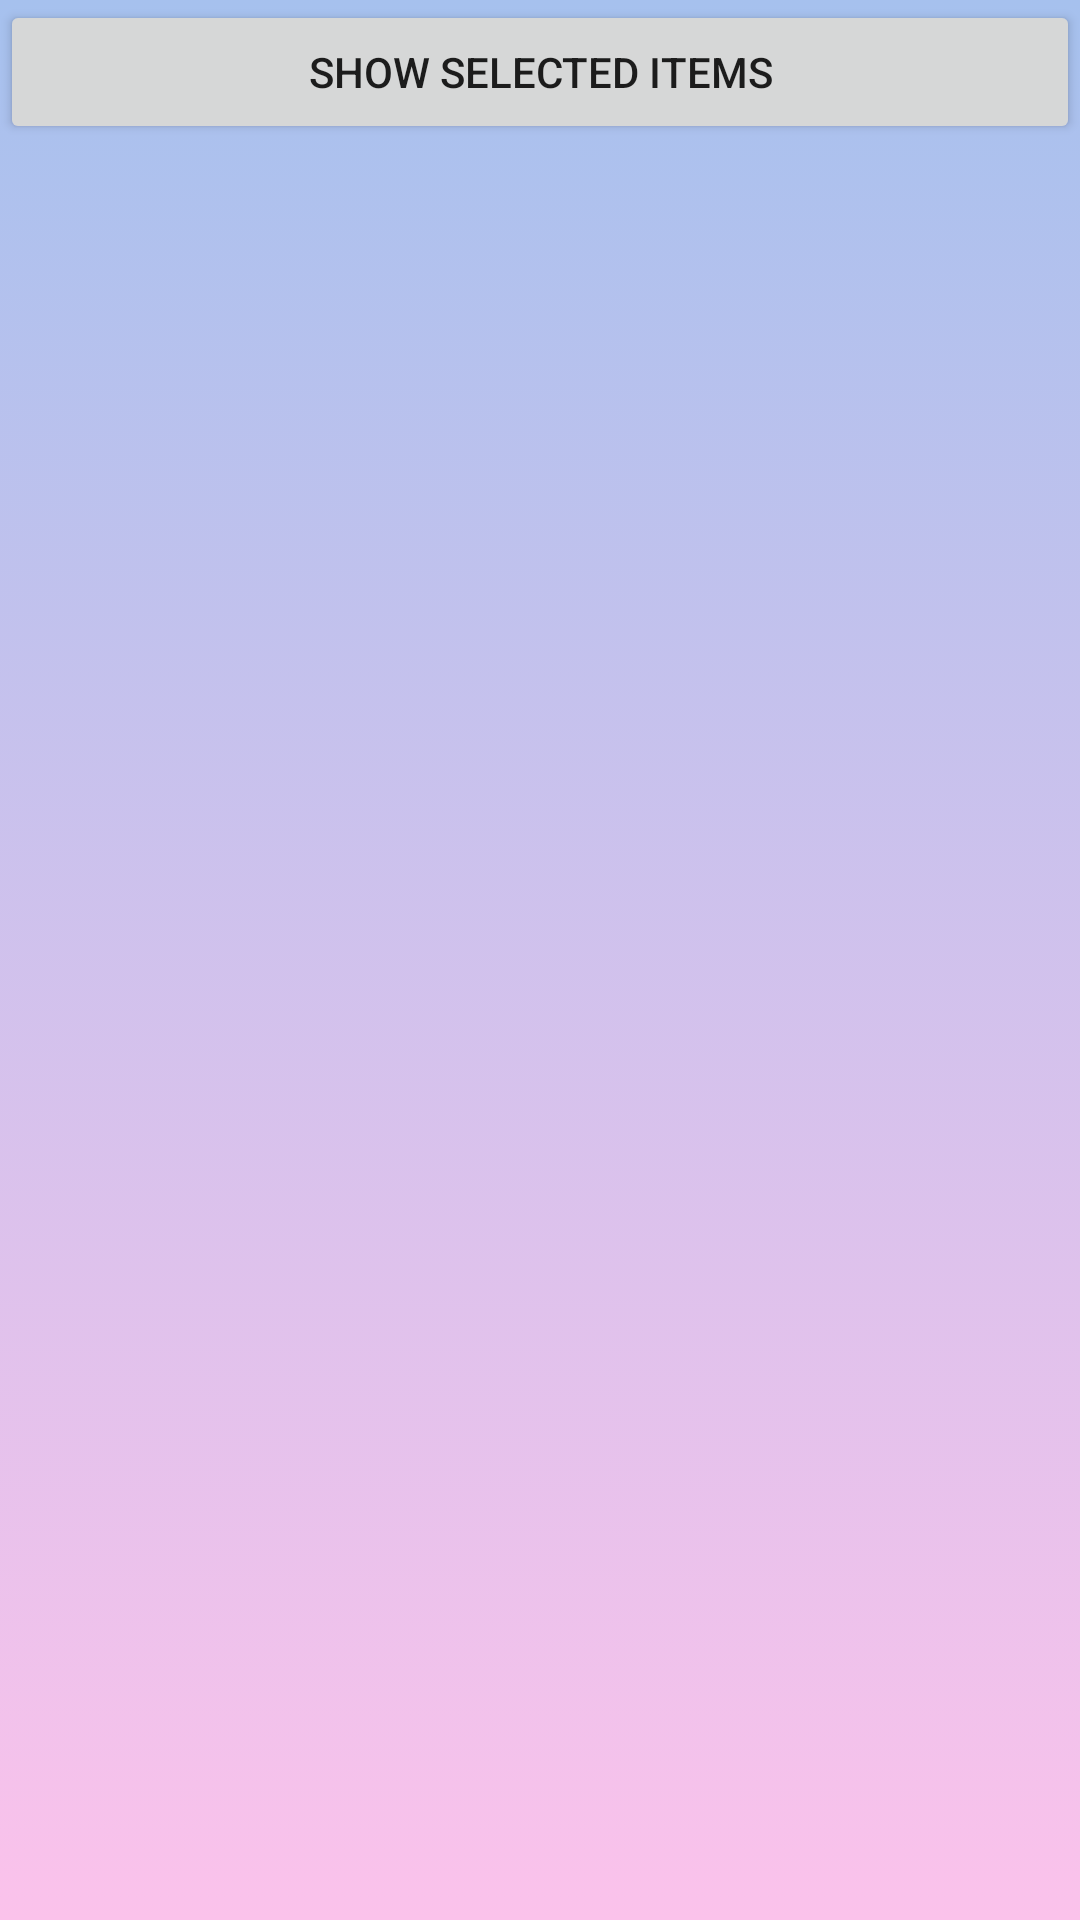

Reconstruct the res/layout file that produces this screen, plus the resources it refers to.
<!-- AndroidManifest.xml: application theme Theme.Dummy1 -->
<!-- res/layout/activity_stope_vehicle.xml -->
<?xml version="1.0" encoding="utf-8"?>
<LinearLayout xmlns:android="http://schemas.android.com/apk/res/android"
    android:layout_width="fill_parent"
    android:layout_height="fill_parent"
    android:orientation="vertical"
    android:background="@drawable/gradient_background">

    <Button
        android:id="@+id/btn"
        android:layout_width="fill_parent"
        android:layout_height="wrap_content"
        android:text="Show selected items"
        android:onClick="onClick"/>
    <ListView
        android:id="@+id/list"
        android:layout_width="wrap_content"
        android:layout_height="wrap_content" />
</LinearLayout>
<!-- resources referenced by this layout -->
<resources>
  <!-- drawable gradient_background (drawable) -->
  <?xml version="1.0" encoding="utf-8"?>
  
  <selector xmlns:android="http://schemas.android.com/apk/res/android">
  <item>
      <shape>
          <gradient android:angle="90"
              android:startColor="#fbc2eb"
              android:endColor="#a6c1ee"
              android:type="linear"/>
      </shape>
  </item>
  
  </selector>
  <style name="Theme.Dummy1" parent="Theme.MaterialComponents.DayNight.DarkActionBar">
          
          <item name="colorPrimary">@color/purple_500</item>
          <item name="colorPrimaryVariant">@color/purple_700</item>
          <item name="colorOnPrimary">@color/white</item>
          
          <item name="colorSecondary">@color/teal_200</item>
          <item name="colorSecondaryVariant">@color/teal_700</item>
          <item name="colorOnSecondary">@color/black</item>
          
          <item name="android:statusBarColor" tools:targetApi="l">?attr/colorPrimaryVariant</item>
          
      </style>
  <!-- not gathered from this repository: default colours our renderer supplied (Android Studio template values) -->
  <color name="purple_500">#FF6200EE</color>
  <color name="purple_700">#FF3700B3</color>
  <color name="teal_200">#FF03DAC5</color>
  <color name="teal_700">#FF018786</color>
  <color name="black">#FF000000</color>
  <color name="white">#FFFFFFFF</color>
</resources>
